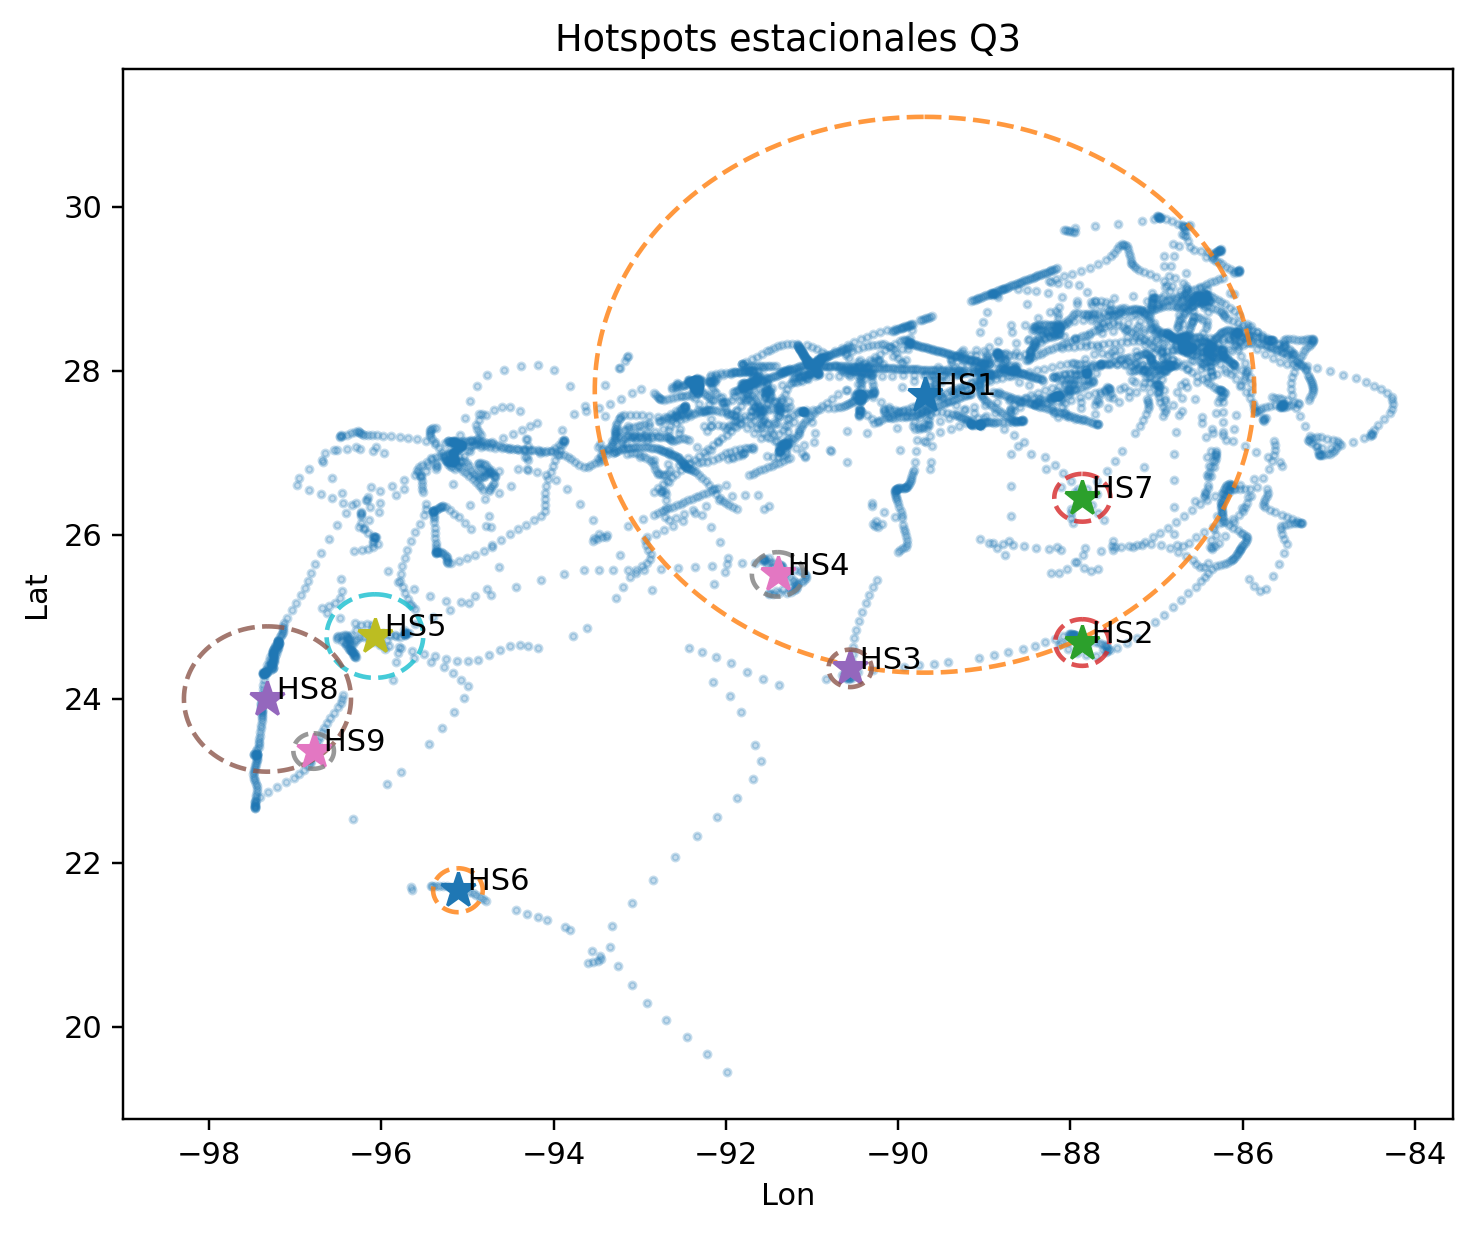

The file beside this chart, header and first rows:
lat, lon, radius_km
27.71, -89.69, 376.8
24.68, -87.86, 31.64
24.37, -90.56, 25.41
25.51, -91.4, 30.14
24.76, -96.07, 56.66
21.66, -95.11, 29.82
26.45, -87.86, 32.43
23.99, -97.32, 98.53
23.36, -96.79, 24.06
